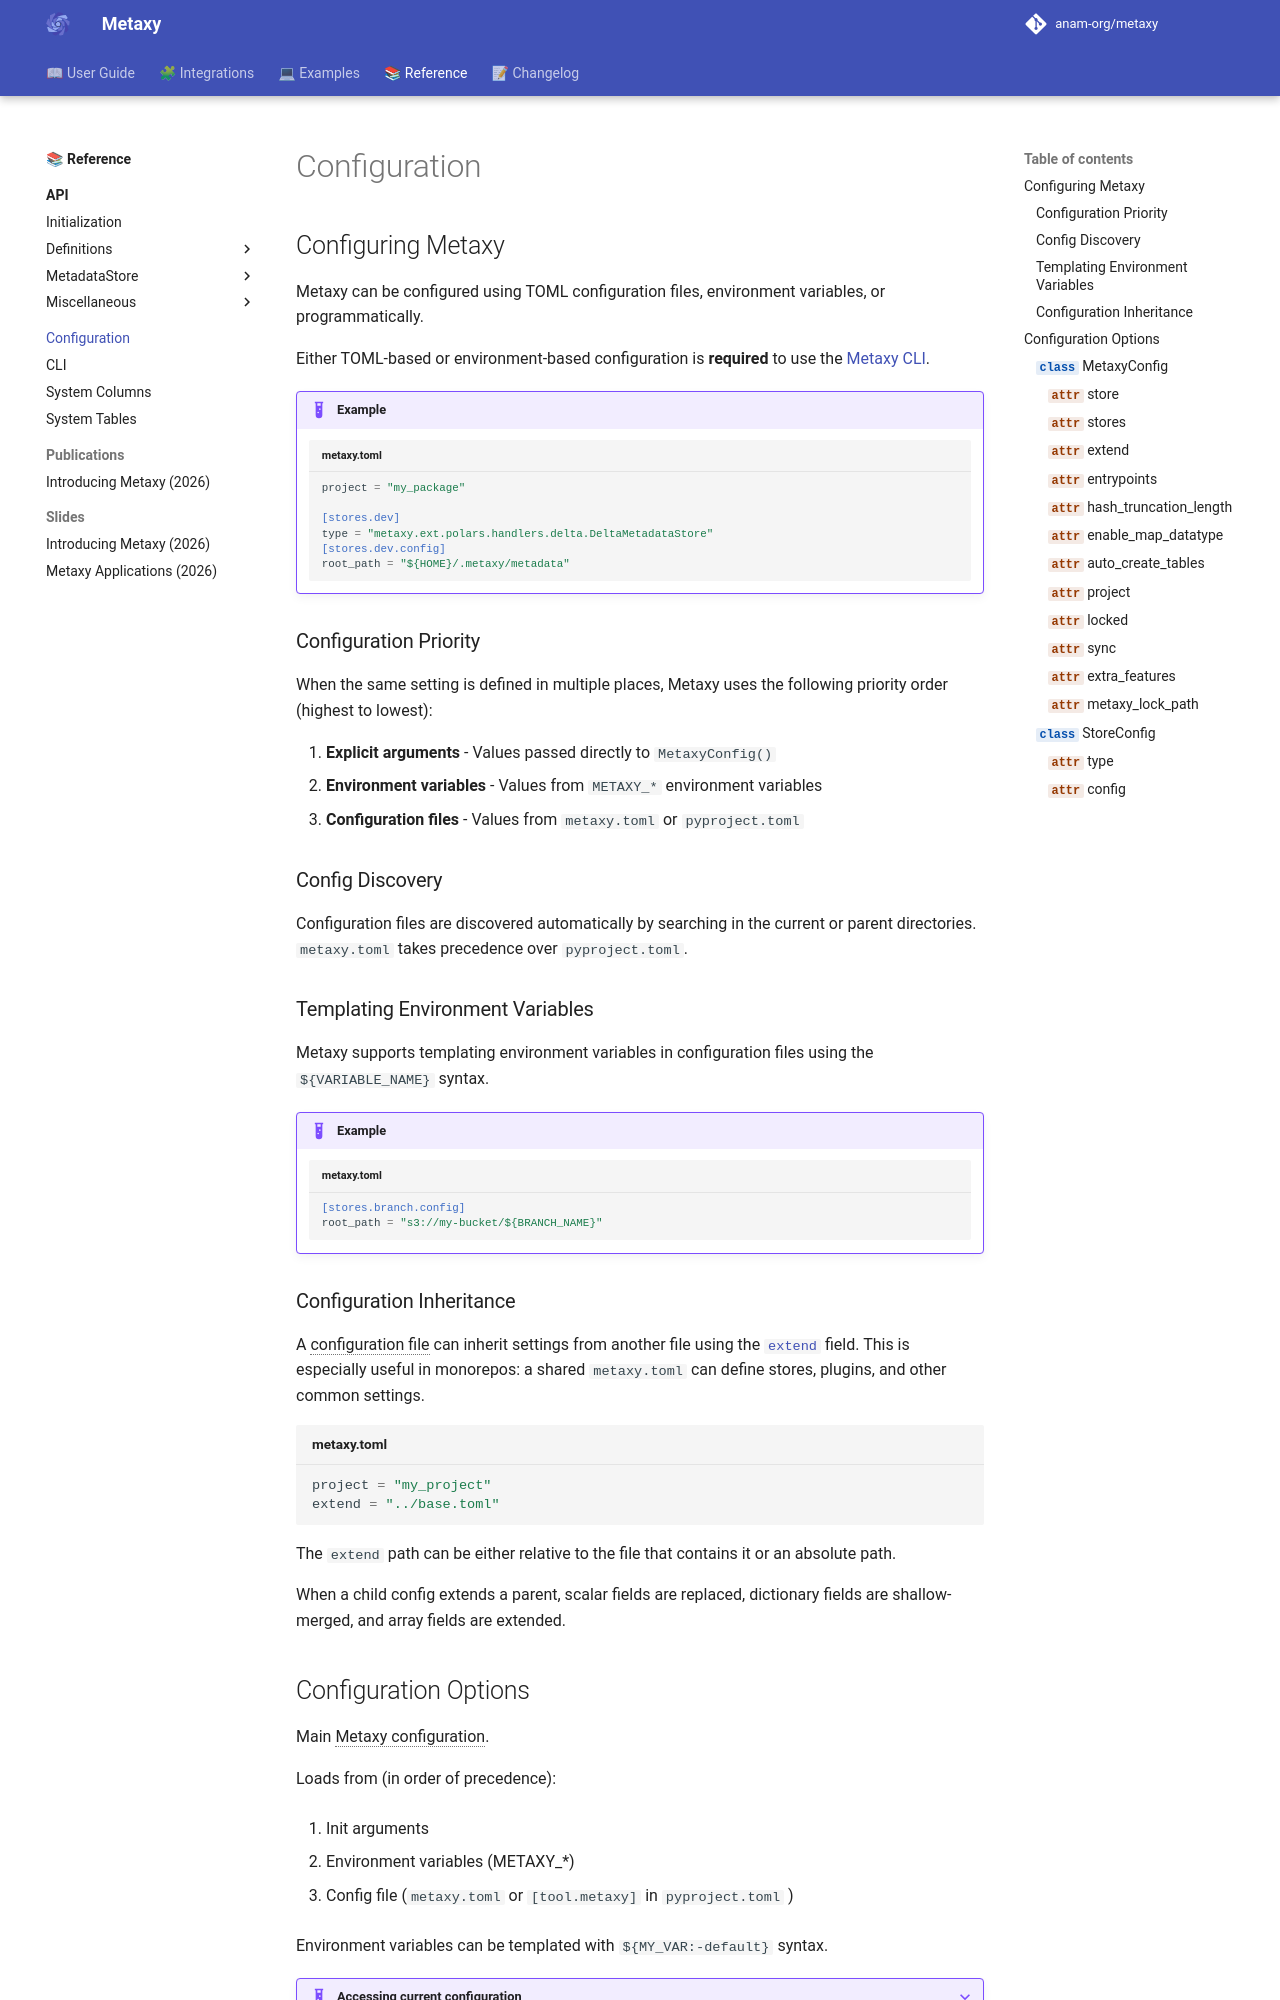

repository: anam-org/metaxy · page: 0.1.12/reference/configuration/index.html · generator: mkdocs

---
title: "Configuration Reference"
description: "Configuration options for Metaxy."
---

# Configuration

## Configuring Metaxy

Metaxy can be configured using TOML configuration files, environment variables, or programmatically.

Either TOML-based or environment-based configuration is **required** to use the [Metaxy CLI](/reference/cli.md).

!!! example

    ```toml title="metaxy.toml"
    project = "my_package"

    [stores.dev]
    type = "metaxy.ext.polars.handlers.delta.DeltaMetadataStore"
    [stores.dev.config]
    root_path = "${HOME}/.metaxy/metadata"
    ```
